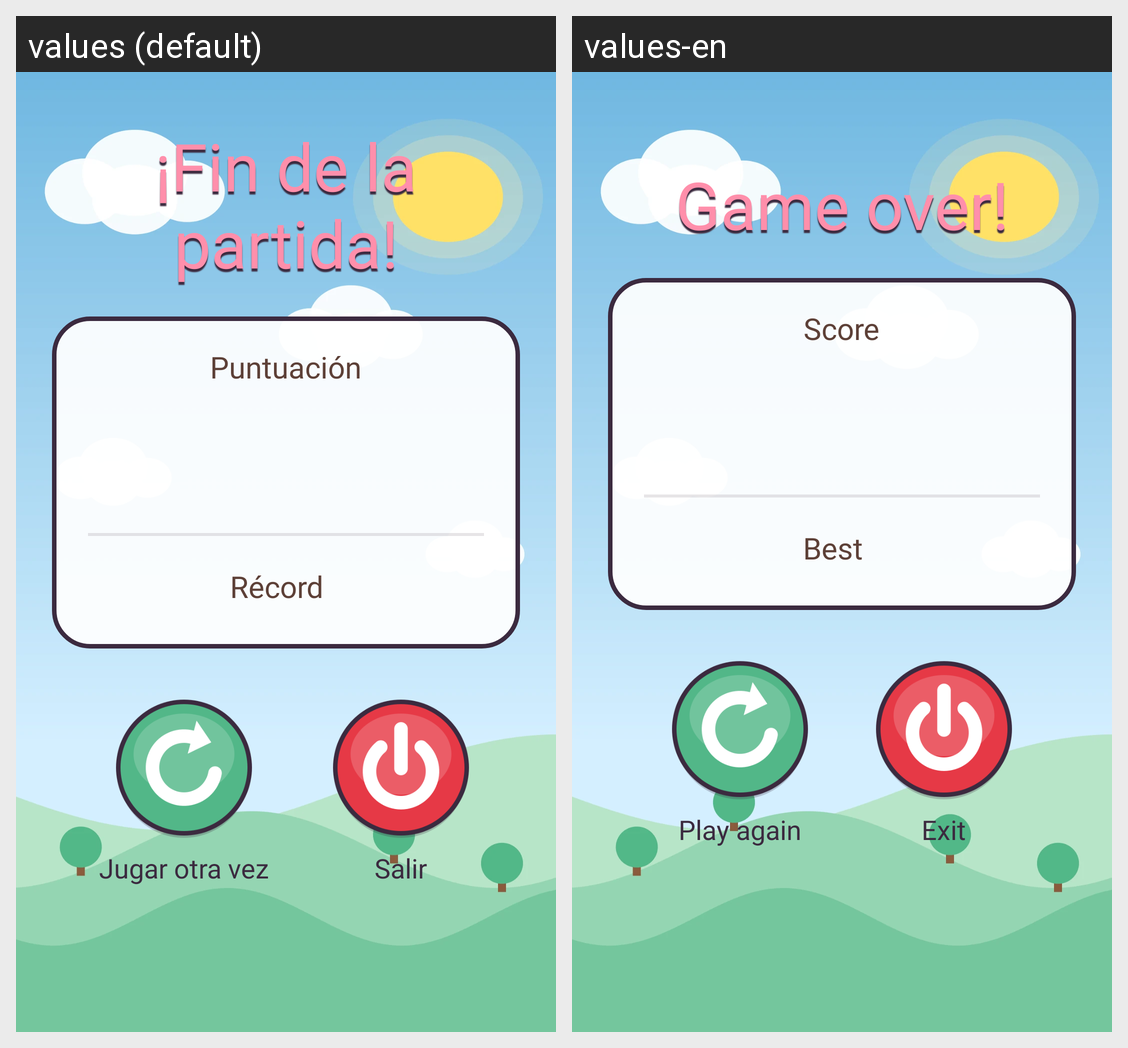

Locale-by-locale string values for the Android screen shown in this grid:
Android screen res/layout/game_over.xml rendered under 2 locales, left to right: values (default), values-en. Device: Nexus 5 (rendered at 1080×1920; each locale shown at half size, 540×960, under a caption strip naming it); theme Theme.ConejoJorge.
Strings drawn on this screen, with the default value and each locale's value (text and hints the layout hard-codes, and strings that could not be matched under every locale, appear in the picture but are not listed):

game_over
  values: ¡Fin de la partida!
  values-en: Game over!

score
  values: Puntuación
  values-en: Score

highest
  values: Récord
  values-en: Best

restart
  values: Jugar otra vez
  values-en: Play again

exit
  values: Salir
  values-en: Exit
